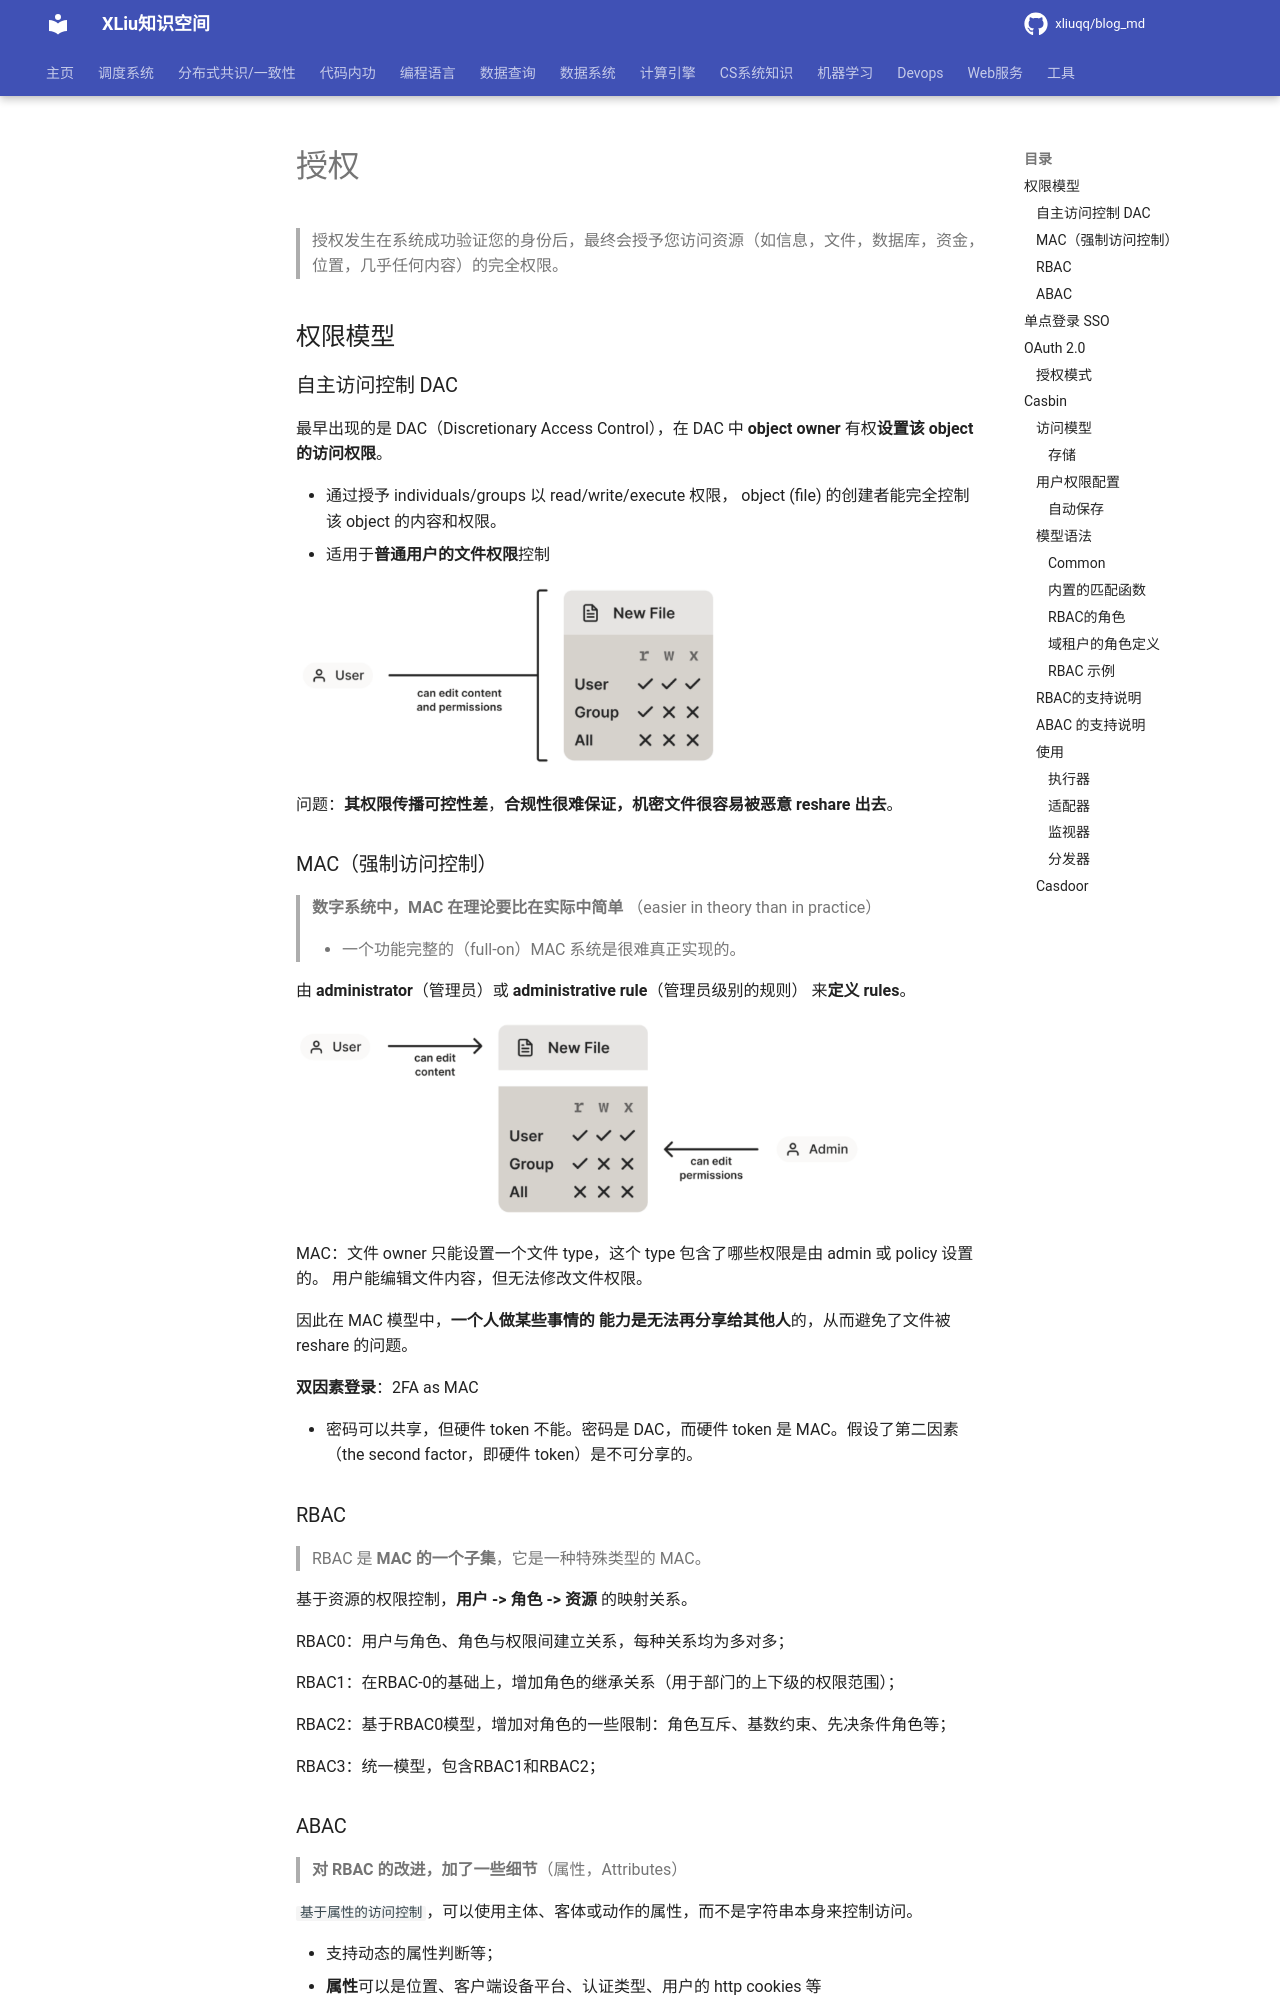

repository: xliuqq/blog_md · page: web/authorization.html · generator: mkdocs

# 授权

> 授权发生在系统成功验证您的身份后，最终会授予您访问资源（如信息，文件，数据库，资金，位置，几乎任何内容）的完全权限。

## 权限模型

### 自主访问控制 DAC

最早出现的是 DAC（Discretionary Access Control），在 DAC 中 **object owner** 有权**设置该 object 的访问权限**。

- 通过授予 individuals/groups 以 read/write/execute 权限， object (file) 的创建者能完全控制该 object 的内容和权限。
- 适用于**普通用户的文件权限**控制

<img src="pics/RBAC_01.png" alt="img" style="zoom:67%;" />

问题：**其权限传播可控性差**，**合规性很难保证，机密文件很容易被恶意 reshare 出去**。

### MAC（强制访问控制）

> **数字系统中，MAC 在理论要比在实际中简单** （easier in theory than in practice）
>
> - 一个功能完整的（full-on）MAC 系统是很难真正实现的。

 由 **administrator**（管理员）或 **administrative rule**（管理员级别的规则） 来**定义 rules**。

<img src="pics/RBAC_02.png" alt="img" style="zoom:67%;" />

MAC：文件 owner 只能设置一个文件 type，这个 type 包含了哪些权限是由 admin 或 policy 设置的。 用户能编辑文件内容，但无法修改文件权限。

因此在 MAC 模型中，**一个人做某些事情的 能力是无法再分享给其他人**的，从而避免了文件被 reshare 的问题。

**双因素登录**：2FA as MAC

- 密码可以共享，但硬件 token 不能。密码是 DAC，而硬件 token 是 MAC。假设了第二因素（the second factor，即硬件 token）是不可分享的。



### RBAC

> RBAC 是 **MAC 的一个子集**，它是一种特殊类型的 MAC。

基于资源的权限控制，**用户 -> 角色 -> 资源** 的映射关系。

RBAC0：用户与角色、角色与权限间建立关系，每种关系均为多对多；

RBAC1：在RBAC-0的基础上，增加角色的继承关系（用于部门的上下级的权限范围）；

RBAC2：基于RBAC0模型，增加对角色的一些限制：角色互斥、基数约束、先决条件角色等；

RBAC3：统一模型，包含RBAC1和RBAC2；



### ABAC

> **对 RBAC 的改进，加了一些细节**（属性，Attributes）

 `基于属性的访问控制`，可以使用主体、客体或动作的属性，而不是字符串本身来控制访问。

- 支持动态的属性判断等；
- **属性**可以是位置、客户端设备平台、认证类型、用户的 http cookies 等
- **属性的解析和认证**工作是**中心式的**，大部分都实现 在各家的 **identity provider** 中
- 当系统判断是否授予某个用户对某资源的访问权限时，ABAC 系统 **除了检查他们的 RBAC role（group）**，还会检查**这个人携带的各种属性**。





## 单点登录 SSO

| 功能点             | SSO单点登录 | OAuth2.0 |
| ------------------ | ----------- | -------- |
| 统一认证           | 支持度高    | 支持度高 |
| 统一注销           | 支持度高    | 支持度低 |
| 多个系统会话一致性 | 强一致      | 弱一致   |
| 第三方应用授权管理 | 不支持      | 支持度高 |
| 自有系统授权管理   | 支持度高    | 支持度低 |
| Client级的权限校验 | 不支持      | 支持度高 |
| 集成简易度         | 比较简单    | 难度中等 |
